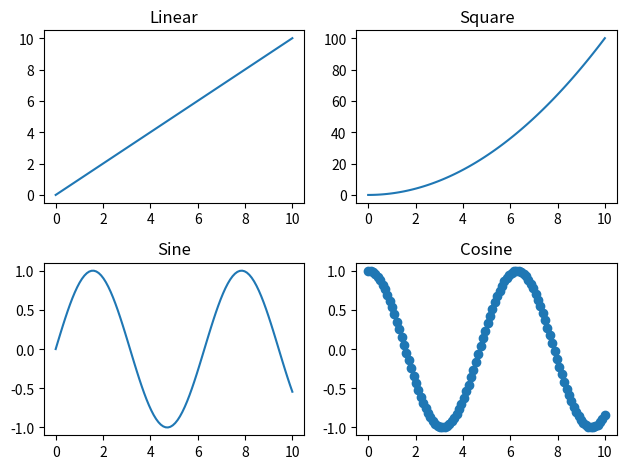

Generate this figure with matplotlib:
# M6.Generate Different Subplots from a Given Plot and Color Plot Data.
import numpy as np;
import matplotlib.pyplot as plt;
x = np.linspace(0, 10, 100)
plt.subplot(2, 2, 1)
plt.plot(x, x)
plt.title("Linear")
plt.subplot(2, 2, 2)
plt.plot(x, x**2)
plt.title("Square")
plt.subplot(2, 2, 3)
plt.plot(x, np.sin(x))
plt.title("Sine")
plt.subplot(2, 2, 4)
plt.scatter(x, np.cos(x))
plt.title("Cosine")
plt.tight_layout()
plt.show()
